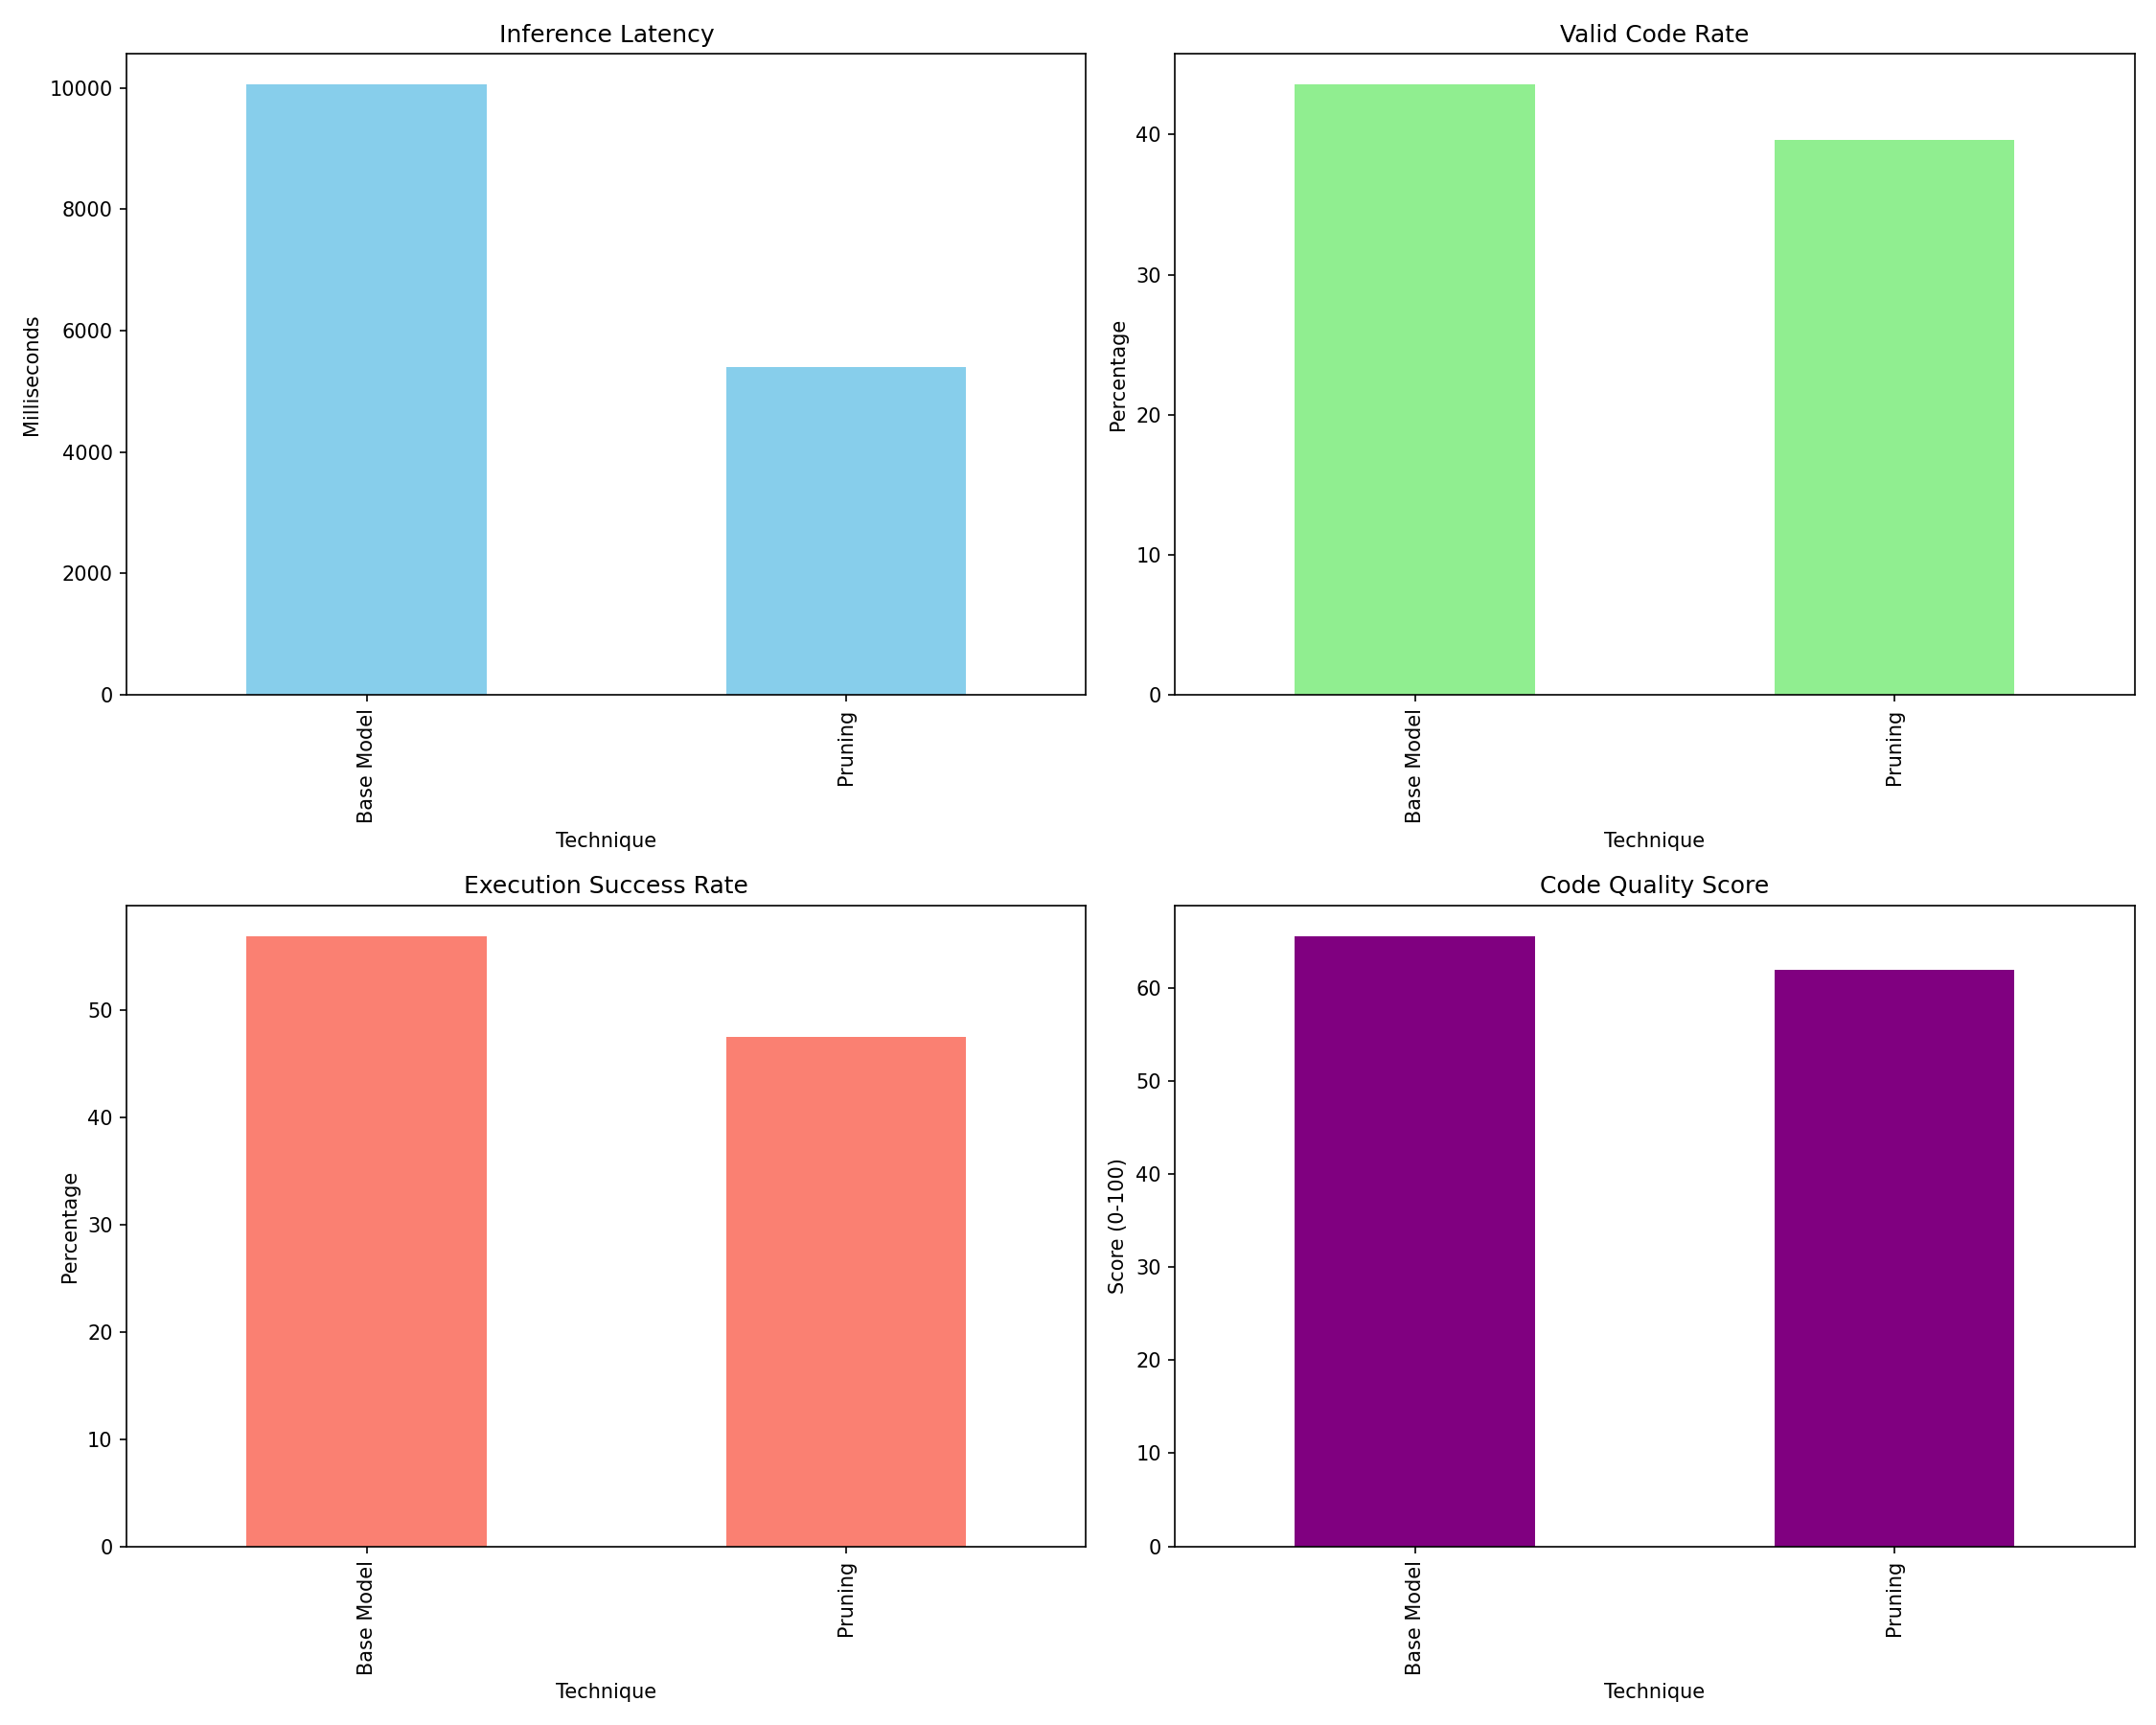

The data file committed next to this chart (first rows):
Technique, Latency (ms), Throughput (samples/s), Memory (MB), Inference Success (%), Valid Code (%), Execution Success (%), Quality Score
Base Model, 10058, 0.10, 4209, 100.0, 43.6, 56.9, 65.6
Pruning, 5402, 0.19, 4209, 100.0, 39.6, 47.5, 62.0
